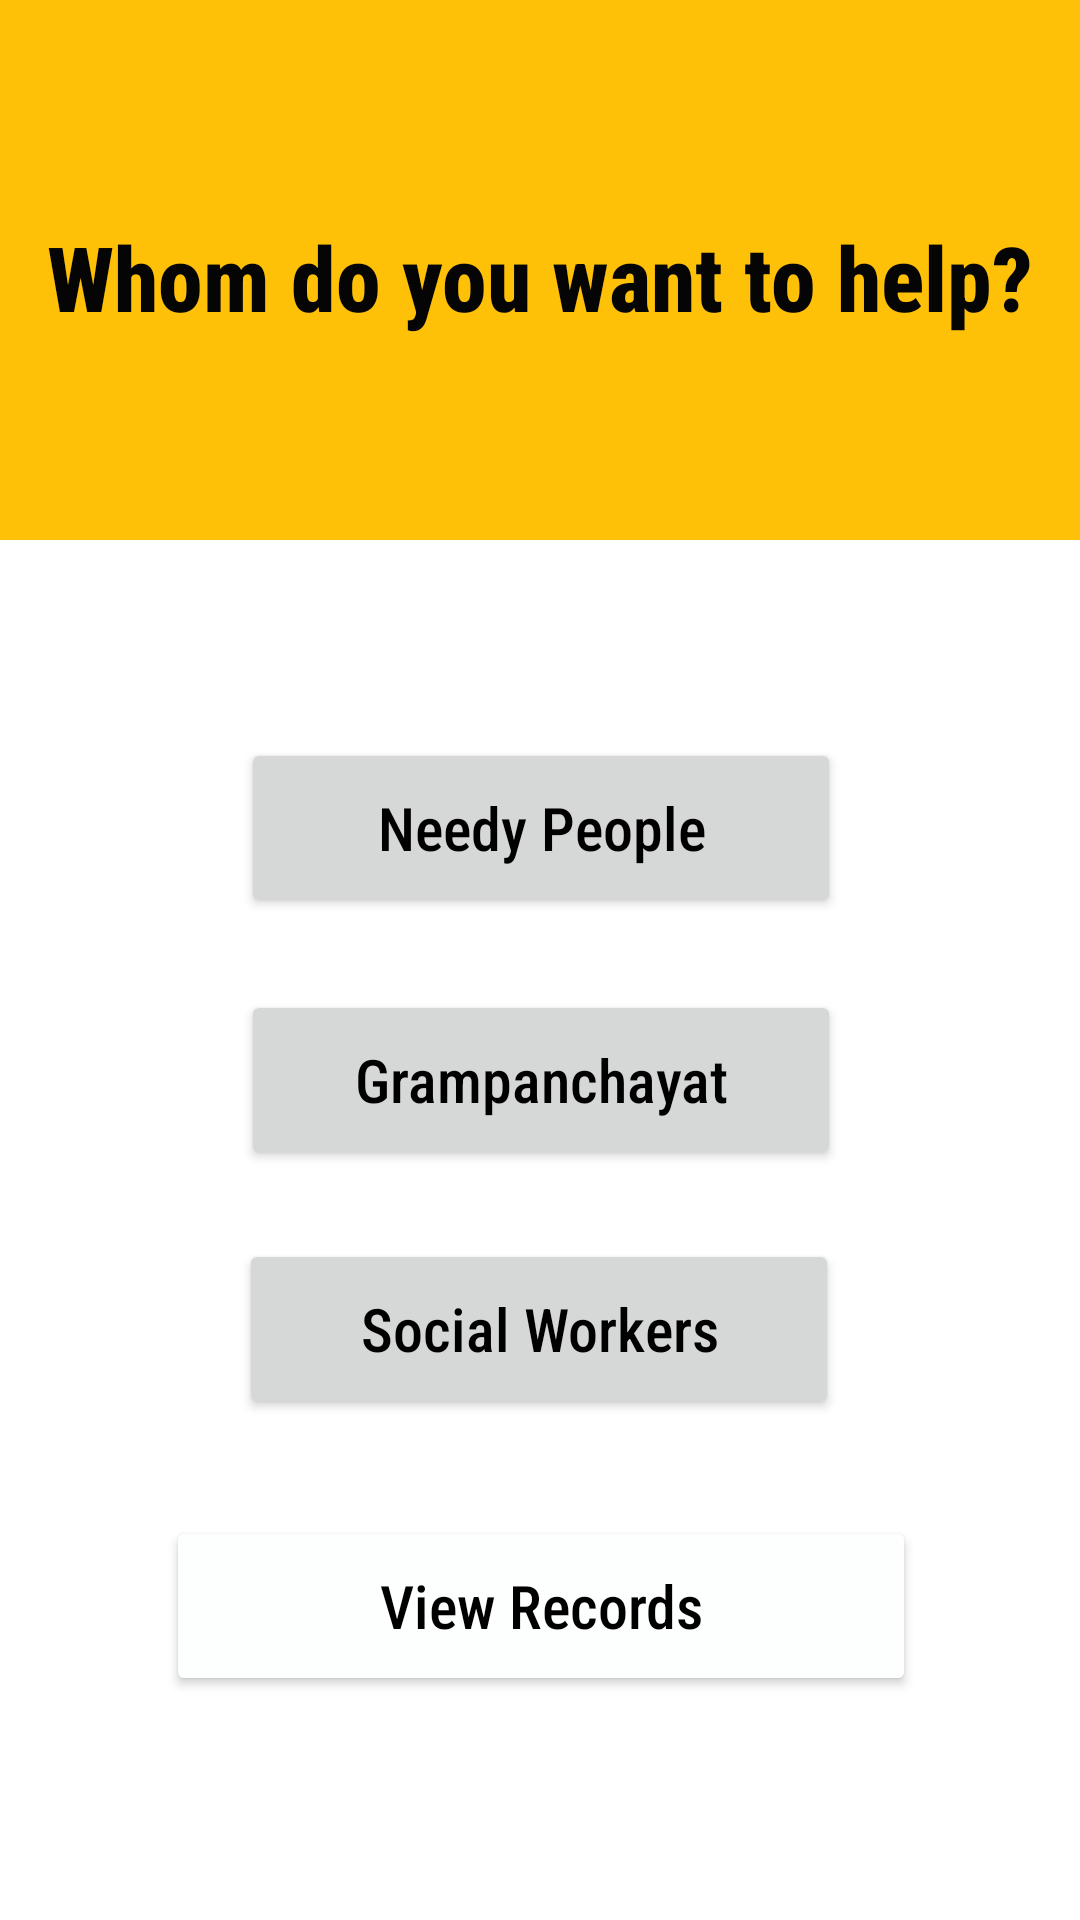

This screen was rendered from an Android layout file. Write that file and the resources it references.
<!-- AndroidManifest.xml: application theme Theme.CoronaPandemic -->
<!-- res/layout/activity_login.xml -->
<?xml version="1.0" encoding="utf-8"?>
<androidx.constraintlayout.widget.ConstraintLayout xmlns:android="http://schemas.android.com/apk/res/android"
    xmlns:app="http://schemas.android.com/apk/res-auto"
    xmlns:tools="http://schemas.android.com/tools"
    android:layout_width="match_parent"
    android:layout_height="match_parent"
    tools:context=".Login">

    <ImageView
        android:id="@+id/imageView2"
        android:layout_width="match_parent"
        android:layout_height="180dp"
        android:background="@drawable/margin"
        app:layout_constraintBottom_toBottomOf="parent"
        app:layout_constraintTop_toTopOf="parent"
        app:layout_constraintVertical_bias="0.0"
        tools:layout_editor_absoluteX="0dp" />

    <TextView
        android:id="@+id/textView2"
        android:layout_width="wrap_content"
        android:layout_height="wrap_content"
        android:fontFamily="sans-serif-condensed-medium"
        android:text="Whom do you want to help?"
        android:textAlignment="center"
        android:textColor="#050505"
        android:textSize="30dp"
        android:textStyle="bold"
        app:layout_constraintBottom_toBottomOf="parent"
        app:layout_constraintEnd_toEndOf="parent"
        app:layout_constraintStart_toStartOf="parent"
        app:layout_constraintTop_toTopOf="parent"
        app:layout_constraintVertical_bias="0.12" />

    <Button
        android:id="@+id/button"
        android:layout_width="200dp"
        android:layout_height="60dp"
        android:fontFamily="sans-serif-condensed-medium"
        android:onClick="log1"
        android:text="Needy People"
        android:textAlignment="center"
        android:textAllCaps="false"
        android:textColor="@color/black"
        android:textSize="20dp"
        app:layout_constraintBottom_toBottomOf="parent"
        app:layout_constraintEnd_toEndOf="parent"
        app:layout_constraintHorizontal_bias="0.502"
        app:layout_constraintStart_toStartOf="parent"
        app:layout_constraintTop_toTopOf="parent"
        app:layout_constraintVertical_bias="0.424" />

    <Button
        android:id="@+id/button2"
        android:layout_width="200dp"
        android:layout_height="60dp"
        android:fontFamily="sans-serif-condensed-medium"
        android:onClick="log2"
        android:text="Grampanchayat"
        android:textAlignment="center"
        android:textAllCaps="false"
        android:textColor="@color/black"
        android:textSize="20dp"
        app:layout_constraintBottom_toBottomOf="parent"
        app:layout_constraintEnd_toEndOf="parent"
        app:layout_constraintHorizontal_bias="0.502"
        app:layout_constraintStart_toStartOf="parent"
        app:layout_constraintTop_toTopOf="parent"
        app:layout_constraintVertical_bias="0.569" />

    <Button
        android:id="@+id/button4"
        android:layout_width="200dp"
        android:layout_height="60dp"
        android:fontFamily="sans-serif-condensed-medium"
        android:onClick="log3"
        android:text="Social Workers"
        android:textAlignment="center"
        android:textAllCaps="false"
        android:textColor="@color/black"
        android:textSize="20dp"
        app:layout_constraintBottom_toBottomOf="parent"
        app:layout_constraintEnd_toEndOf="parent"
        app:layout_constraintHorizontal_bias="0.497"
        app:layout_constraintStart_toStartOf="parent"
        app:layout_constraintTop_toTopOf="parent"
        app:layout_constraintVertical_bias="0.712" />

    <Button
        android:id="@+id/button5"
        android:layout_width="250dp"
        android:layout_height="60dp"
        android:backgroundTint="#FDFEFE"
        android:fontFamily="sans-serif-condensed-medium"
        android:onClick="res"
        android:text="View Records"
        android:textAlignment="center"
        android:textAllCaps="false"
        android:textColor="@color/black"
        android:textSize="20dp"
        app:layout_constraintBottom_toBottomOf="parent"
        app:layout_constraintEnd_toEndOf="parent"
        app:layout_constraintHorizontal_bias="0.502"
        app:layout_constraintStart_toStartOf="parent"
        app:layout_constraintTop_toTopOf="parent"
        app:layout_constraintVertical_bias="0.871" />

</androidx.constraintlayout.widget.ConstraintLayout>
<!-- resources referenced by this layout -->
<resources>
  <color name="black">#FF000000</color>
  <!-- drawable margin: png bitmap (drawable-v24, 1134 bytes) -->
  <style name="Theme.CoronaPandemic" parent="Theme.MaterialComponents.DayNight.DarkActionBar">
          
          <item name="colorPrimary">@color/purple_500</item>
          <item name="colorPrimaryVariant">@color/purple_700</item>
          <item name="colorOnPrimary">@color/white</item>
          
          <item name="colorSecondary">@color/teal_200</item>
          <item name="colorSecondaryVariant">@color/teal_700</item>
          <item name="colorOnSecondary">@color/black</item>
          
          <item name="android:statusBarColor" tools:targetApi="l">?attr/colorPrimaryVariant</item>
          
      </style>
  <color name="purple_500">#FFC107</color>
  <color name="purple_700">#D6A102</color>
  <color name="white">#FFFFFFFF</color>
  <color name="teal_200">#A67C01</color>
  <color name="teal_700">#7E5F01</color>
</resources>
